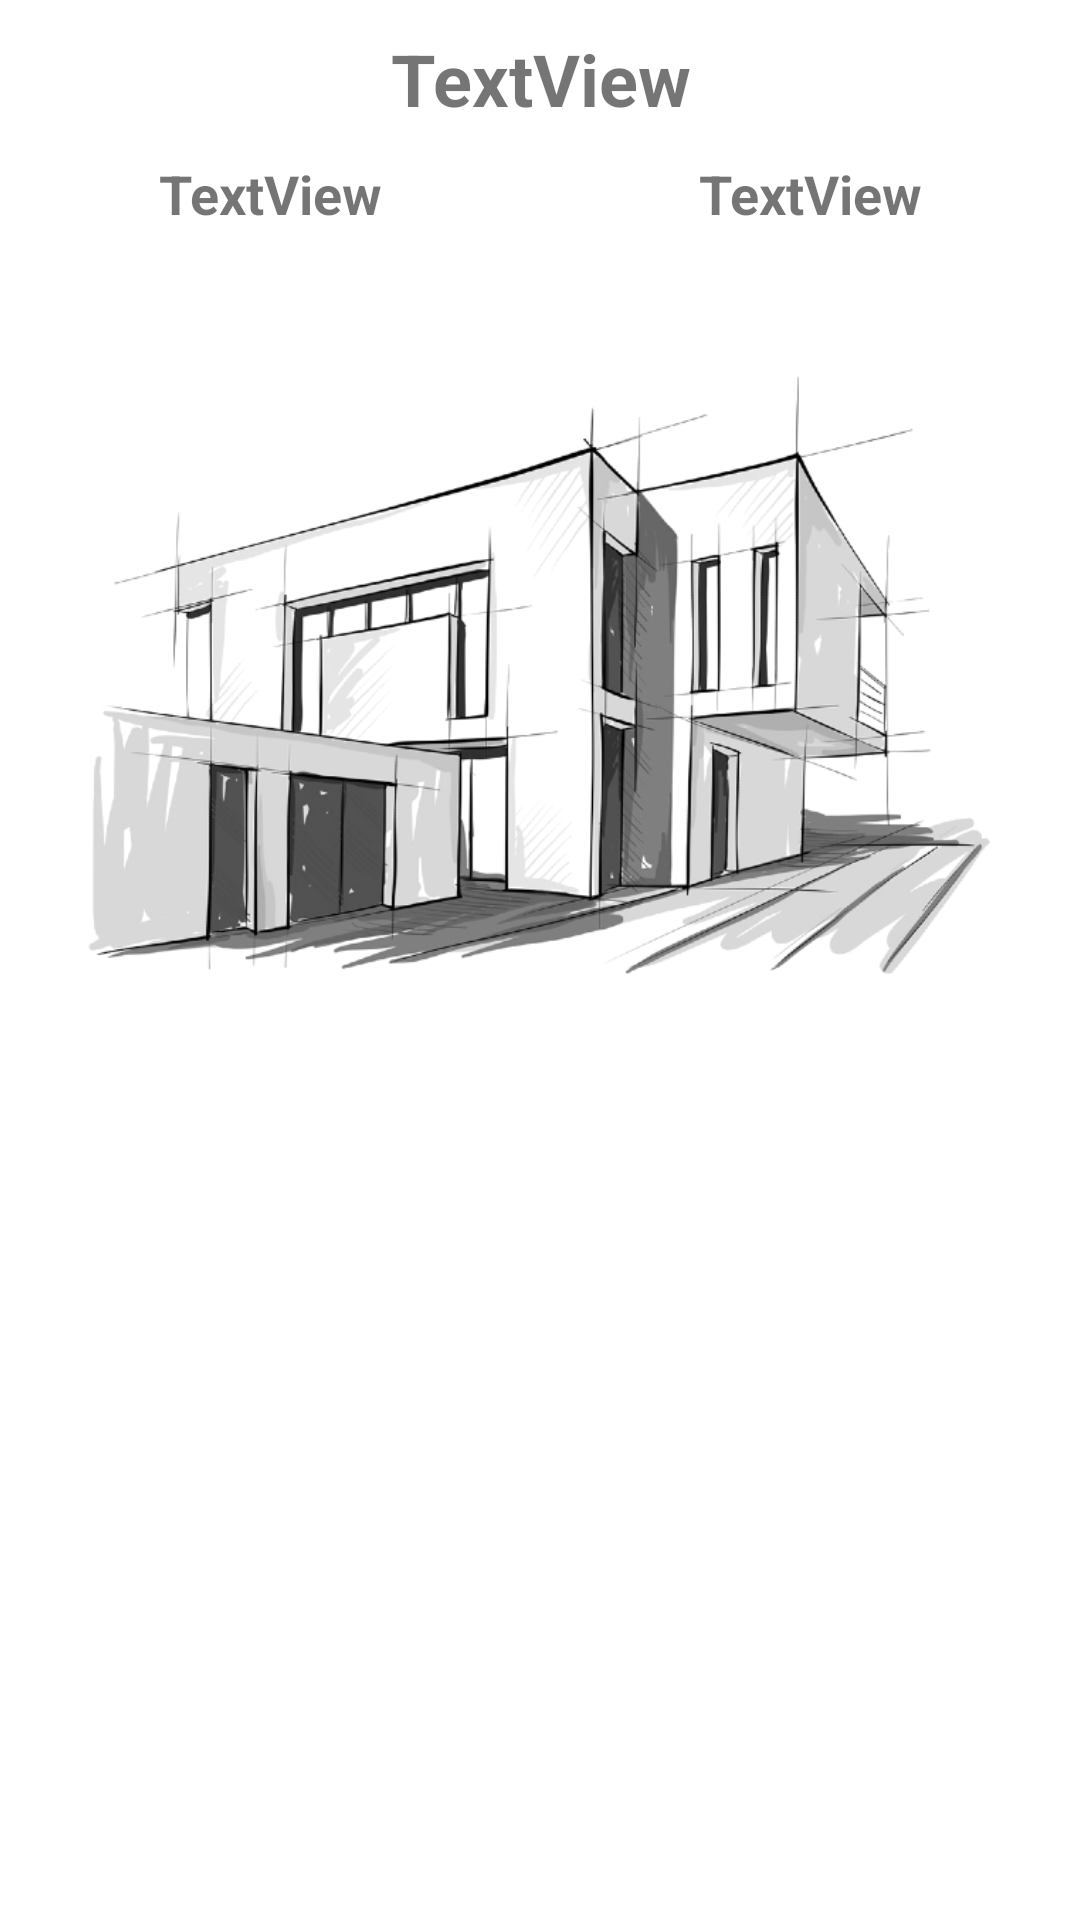

Here is an Android app screen rendered from its layout file. Give the layout XML and the strings, colors and styles it references.
<!-- AndroidManifest.xml: application theme Theme.Doda -->
<!-- res/layout/activity_drawing_details.xml -->
<?xml version="1.0" encoding="utf-8"?>
<androidx.constraintlayout.widget.ConstraintLayout xmlns:android="http://schemas.android.com/apk/res/android"
    xmlns:app="http://schemas.android.com/apk/res-auto"
    xmlns:tools="http://schemas.android.com/tools"
    android:layout_width="match_parent"
    android:layout_height="match_parent"
    tools:context="activities.DrawingDetailsActivity">


    <LinearLayout
        android:layout_width="match_parent"
        android:layout_height="match_parent"
        android:orientation="vertical">

        <TextView
            android:id="@+id/drawingtitleTextView"
            android:layout_width="match_parent"
            android:layout_height="wrap_content"
            android:layout_margin="10dp"
            android:gravity="center"
            android:textStyle="bold"
            android:textSize="24sp"
            android:layout_gravity="center_horizontal"
            android:text="TextView" />

        <LinearLayout
            android:layout_width="match_parent"
            android:layout_height="wrap_content"
            android:orientation="horizontal">

            <TextView
                android:id="@+id/drawingmarkersTextView"
                android:layout_width="wrap_content"
                android:layout_height="wrap_content"
                android:layout_gravity="center_horizontal"
                android:textSize="18sp"
                android:textStyle="bold"
                android:gravity="center"
                android:layout_margin="10dp"
                android:layout_weight="1"
                android:text="TextView" />

            <TextView
                android:id="@+id/drawingcreatedTextView"
                android:layout_width="wrap_content"
                android:layout_height="wrap_content"
                android:layout_gravity="center_horizontal"
                android:textSize="18sp"
                android:textStyle="bold"
                android:gravity="center"
                android:layout_margin="10dp"
                android:layout_weight="1"
                android:text="TextView" />
        </LinearLayout>

        <ImageView
            android:id="@+id/drawingimageView"
            android:layout_width="wrap_content"
            android:layout_height="wrap_content"
            android:layout_margin="10dp"
            android:padding="15dp"
            android:scaleType="fitCenter"
            android:adjustViewBounds="true"
            android:layout_gravity="center_horizontal"
            app:srcCompat="@drawable/design_example" />

    </LinearLayout>
</androidx.constraintlayout.widget.ConstraintLayout>
<!-- resources referenced by this layout -->
<resources>
  <!-- drawable design_example: png bitmap (drawable-v24, 219225 bytes) -->
  <style name="Theme.Doda" parent="Theme.MaterialComponents.DayNight.NoActionBar">
          
          <item name="colorPrimary">@color/teal_700</item>
          <item name="colorPrimaryVariant">@color/teal_700</item>
          <item name="colorOnPrimary">@color/white</item>
          
          <item name="colorSecondary">@color/teal_200</item>
          <item name="colorSecondaryVariant">@color/teal_700</item>
          <item name="colorOnSecondary">@color/black</item>
          
          <item name="android:statusBarColor" tools:targetApi="l">?attr/colorPrimaryVariant</item>
          
      </style>
  <!-- not gathered from this repository: default colours our renderer supplied (Android Studio template values) -->
  <color name="teal_200">#FF03DAC5</color>
  <color name="teal_700">#FF018786</color>
  <color name="black">#FF000000</color>
  <color name="white">#FFFFFFFF</color>
</resources>
